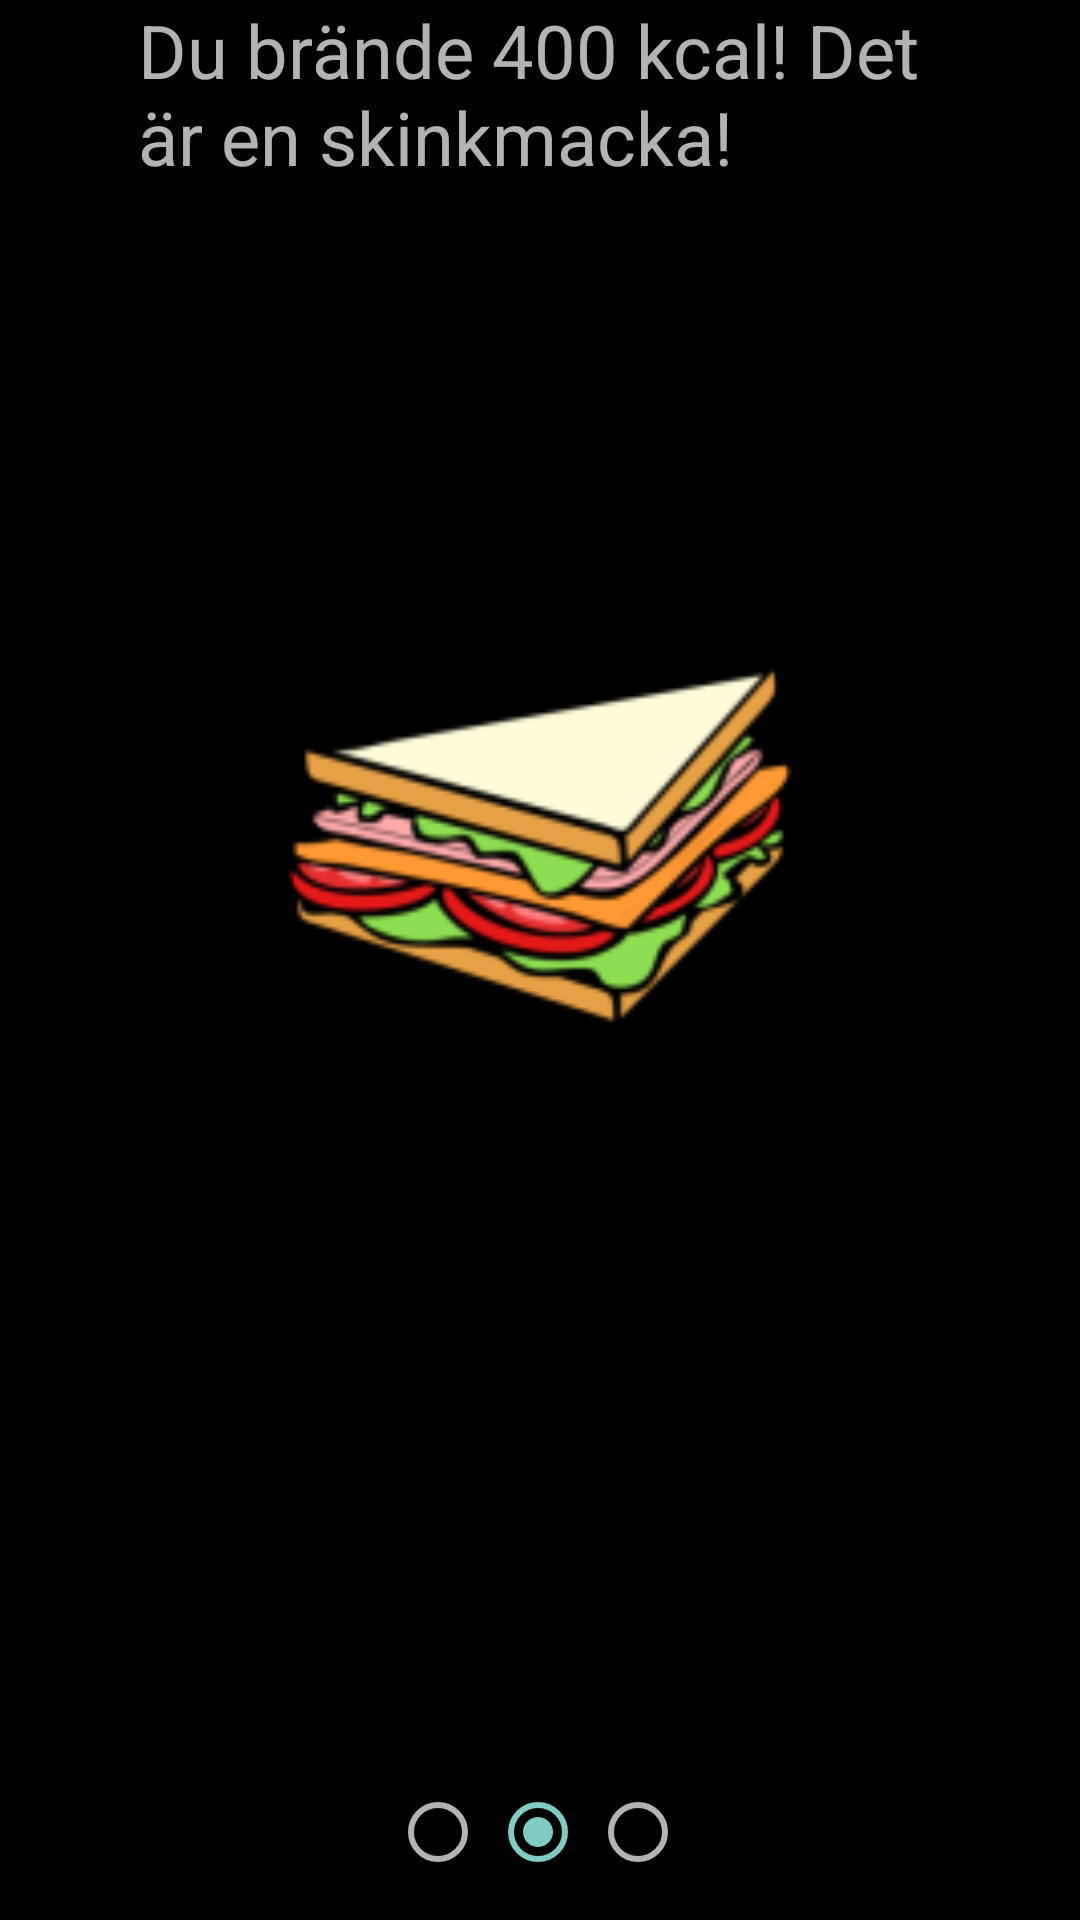

Reconstruct the res/layout file that produces this screen, plus the resources it refers to.
<!-- AndroidManifest.xml: application theme Theme.AppCompat -->
<!-- res/layout/activity_stats_1.xml -->
<?xml version="1.0" encoding="utf-8"?>
<LinearLayout xmlns:android="http://schemas.android.com/apk/res/android"
    android:orientation="vertical" android:layout_width="match_parent"
    android:layout_height="match_parent"
    android:weightSum="1"
    android:background="#ff000000">

    <TextView
        android:layout_width="268dp"
        android:layout_height="wrap_content"
        android:text="Du brände 400 kcal! Det är en skinkmacka!"
        android:id="@+id/text1"
        android:layout_gravity="center_horizontal"
        android:layout_weight="0.2"
        android:textSize="12pt" />

    <ImageView

        android:layout_width="194dp"
        android:layout_height="wrap_content"
        android:id="@+id/imageView"
        android:layout_gravity="center_horizontal"
        android:layout_weight="0.41"
        android:contentDescription="sandwich.png"
        android:src="@mipmap/sandwich"
        android:visibility="visible" />

    <Space
        android:layout_width="match_parent"
        android:layout_height="wrap_content"
        android:id="@+id/space1000"
        android:layout_weight="0.39" />

    <RadioGroup
        android:layout_width="100dp"
        android:layout_height="45dp"
        android:layout_gravity="bottom|center_horizontal"
        android:orientation="horizontal">

        <RadioButton
            android:layout_width="wrap_content"
            android:layout_height="wrap_content"
            android:enabled="true"
            android:clickable="false"
            android:id="@+id/radioButton3"
            android:layout_weight="0.09"
            />

        <RadioButton
            android:layout_width="wrap_content"
            android:layout_height="wrap_content"
            android:enabled="true"
            android:id="@+id/radioButton2"
            android:clickable="false"
            android:layout_gravity="right"
            android:checked="true"
            android:layout_weight="0.09" />

        <RadioButton
        android:layout_width="wrap_content"
        android:layout_height="wrap_content"
            android:clickable="false"
        android:id="@+id/radioButton"
        android:layout_gravity="center_horizontal"
            android:enabled="true"
        android:layout_weight="0.09" />
    </RadioGroup>

</LinearLayout>
<!-- resources referenced by this layout -->
<resources>
  <!-- mipmap sandwich: png bitmap (mipmap-hdpi, 5008 bytes) -->
</resources>
